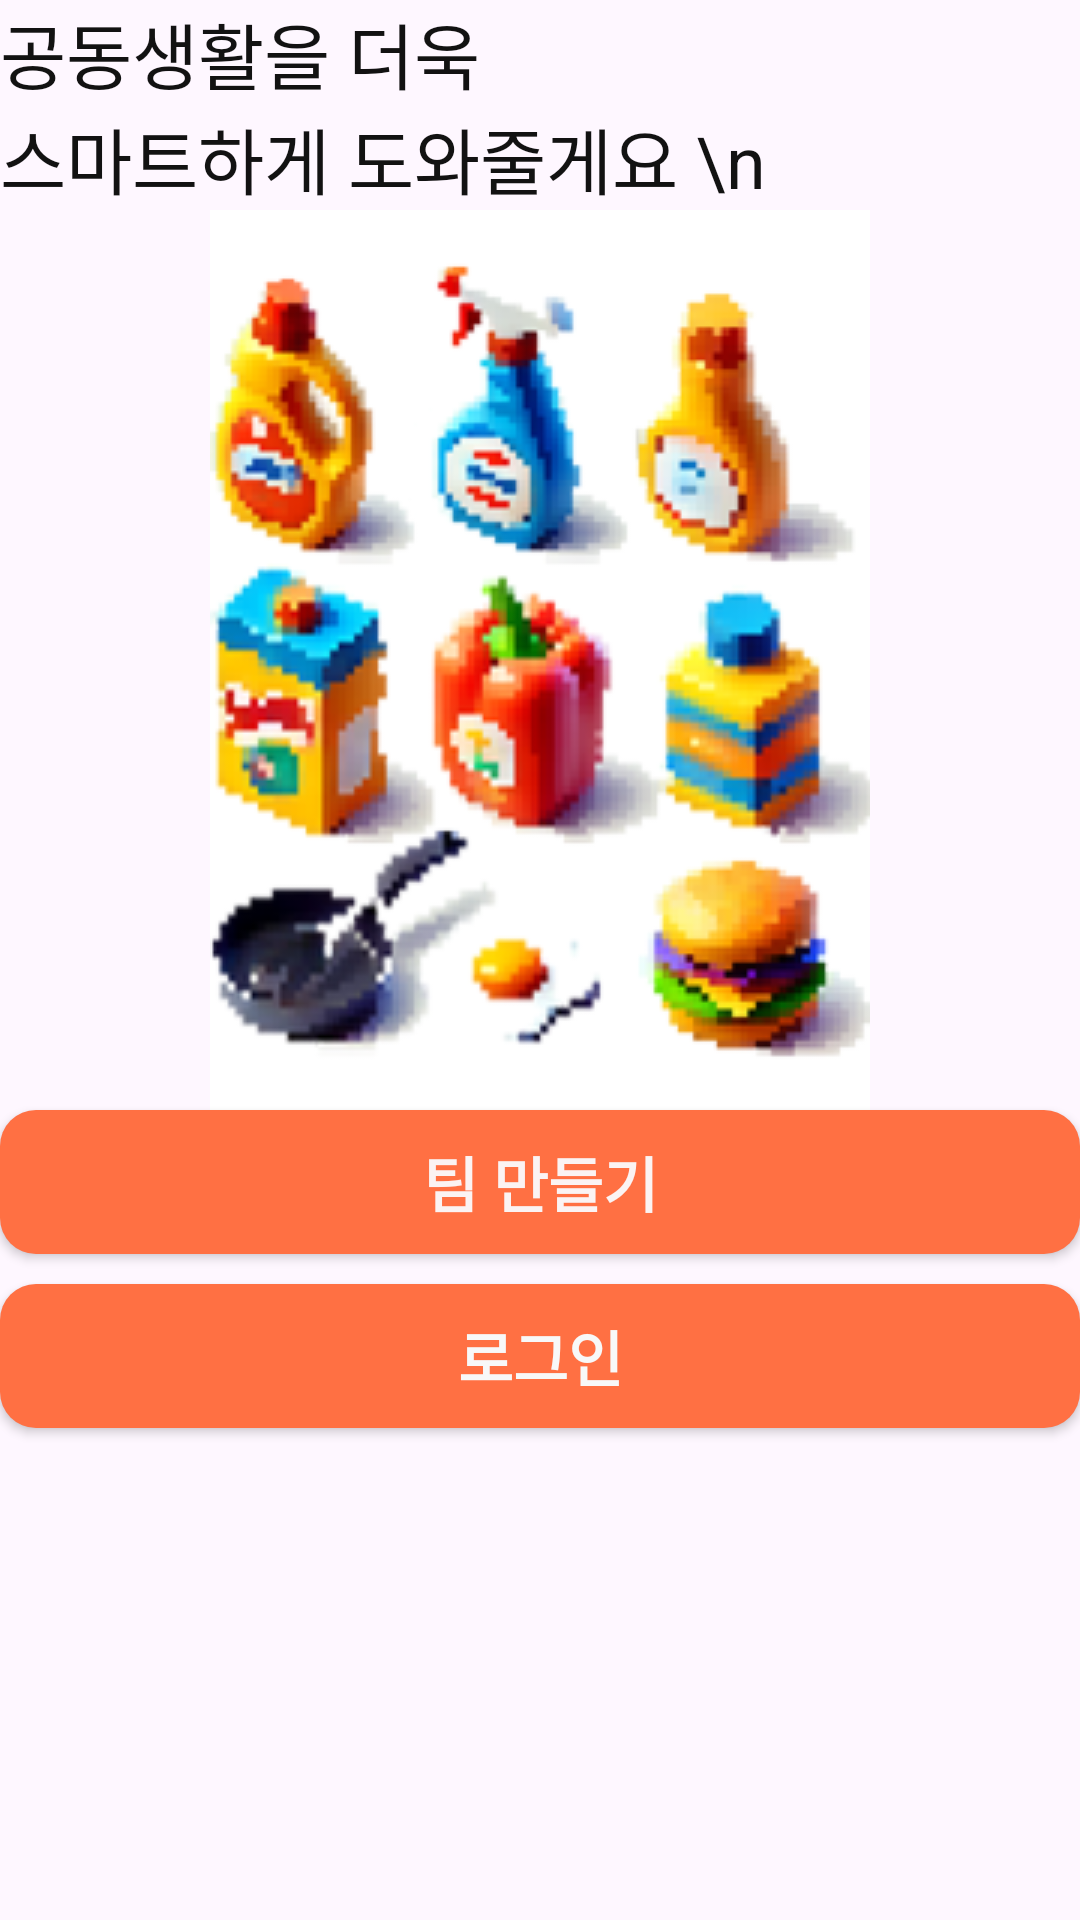

Reconstruct the res/layout file that produces this screen, plus the resources it refers to.
<!-- AndroidManifest.xml: application theme Theme.GURU2 -->
<!-- res/layout/homelogin.xml -->
<?xml version="1.0" encoding="utf-8"?>
<LinearLayout xmlns:android="http://schemas.android.com/apk/res/android"
    xmlns:tools="http://schemas.android.com/tools"

    android:layout_width="match_parent"
    android:layout_height="match_parent"
    android:orientation="vertical"
    android:layout_marginTop="40dp"
    android:layout_marginLeft="20dp"
    android:layout_marginRight="20dp">

    <TextView
        android:layout_width="match_parent"
        android:layout_height="wrap_content"
        android:text="공동생활을 더욱"
        android:textColor="#121212"
        android:textSize="24sp" />

    <TextView
        android:layout_width="match_parent"
        android:layout_height="wrap_content"
        android:text="스마트하게 도와줄게요 \n"
        android:textColor="#121212"
        android:textSize="24sp" />


    <ImageView
        android:layout_width="328dp"
        android:layout_gravity="center"
        android:layout_height="wrap_content"
        android:src="@drawable/home_logo" />

    <Button
        android:id="@+id/makingTeam"
        android:layout_width="match_parent"
        android:layout_height="wrap_content"
        android:text="팀 만들기"
        android:background="@drawable/button_round"
        android:textColor="#FBF3F3"
        android:textSize="20sp"
        android:textStyle="bold" />

    <Button
        android:id="@+id/login"
        android:layout_width="match_parent"
        android:layout_height="wrap_content"
        android:background="@drawable/button_round"
        android:layout_marginTop="10dp"
        android:text="로그인"
        android:textColor="#F8F8F8"

        android:textSize="20sp"
        android:textStyle="bold" />

</LinearLayout>
<!-- resources referenced by this layout -->
<resources>
  <!-- drawable button_round (drawable) -->
  <?xml version="1.0" encoding="utf-8"?>
  <shape xmlns:android="http://schemas.android.com/apk/res/android"
      android:padding="10dp"
      android:shape="rectangle" >
      <solid android:color="#FF7043" />
      <corners
          android:bottomLeftRadius="12dp"
          android:bottomRightRadius="12dp"
          android:topLeftRadius="12dp"
          android:topRightRadius="12dp" />
  </shape>
  <!-- drawable home_logo: png bitmap (drawable, 75399 bytes) -->
  <style name="Theme.GURU2" parent="Base.Theme.GURU2" />
  <style name="Base.Theme.GURU2" parent="Theme.Material3.DayNight.NoActionBar">
          
          <item name="colorPrimary">@color/orange</item>
          <item name="colorAccent">@color/orange</item>
          <item name="floatingActionButtonStyle">@style/CustomFABStyle</item>
      </style>
  <color name="orange">#FF7043</color>
  <style name="CustomFABStyle">
          <item name="backgroundTint">@color/orange</item> 
          <item name="android:tint">@color/white</item> 
      </style>
  <color name="white">#FFFFFFFF</color>
</resources>
